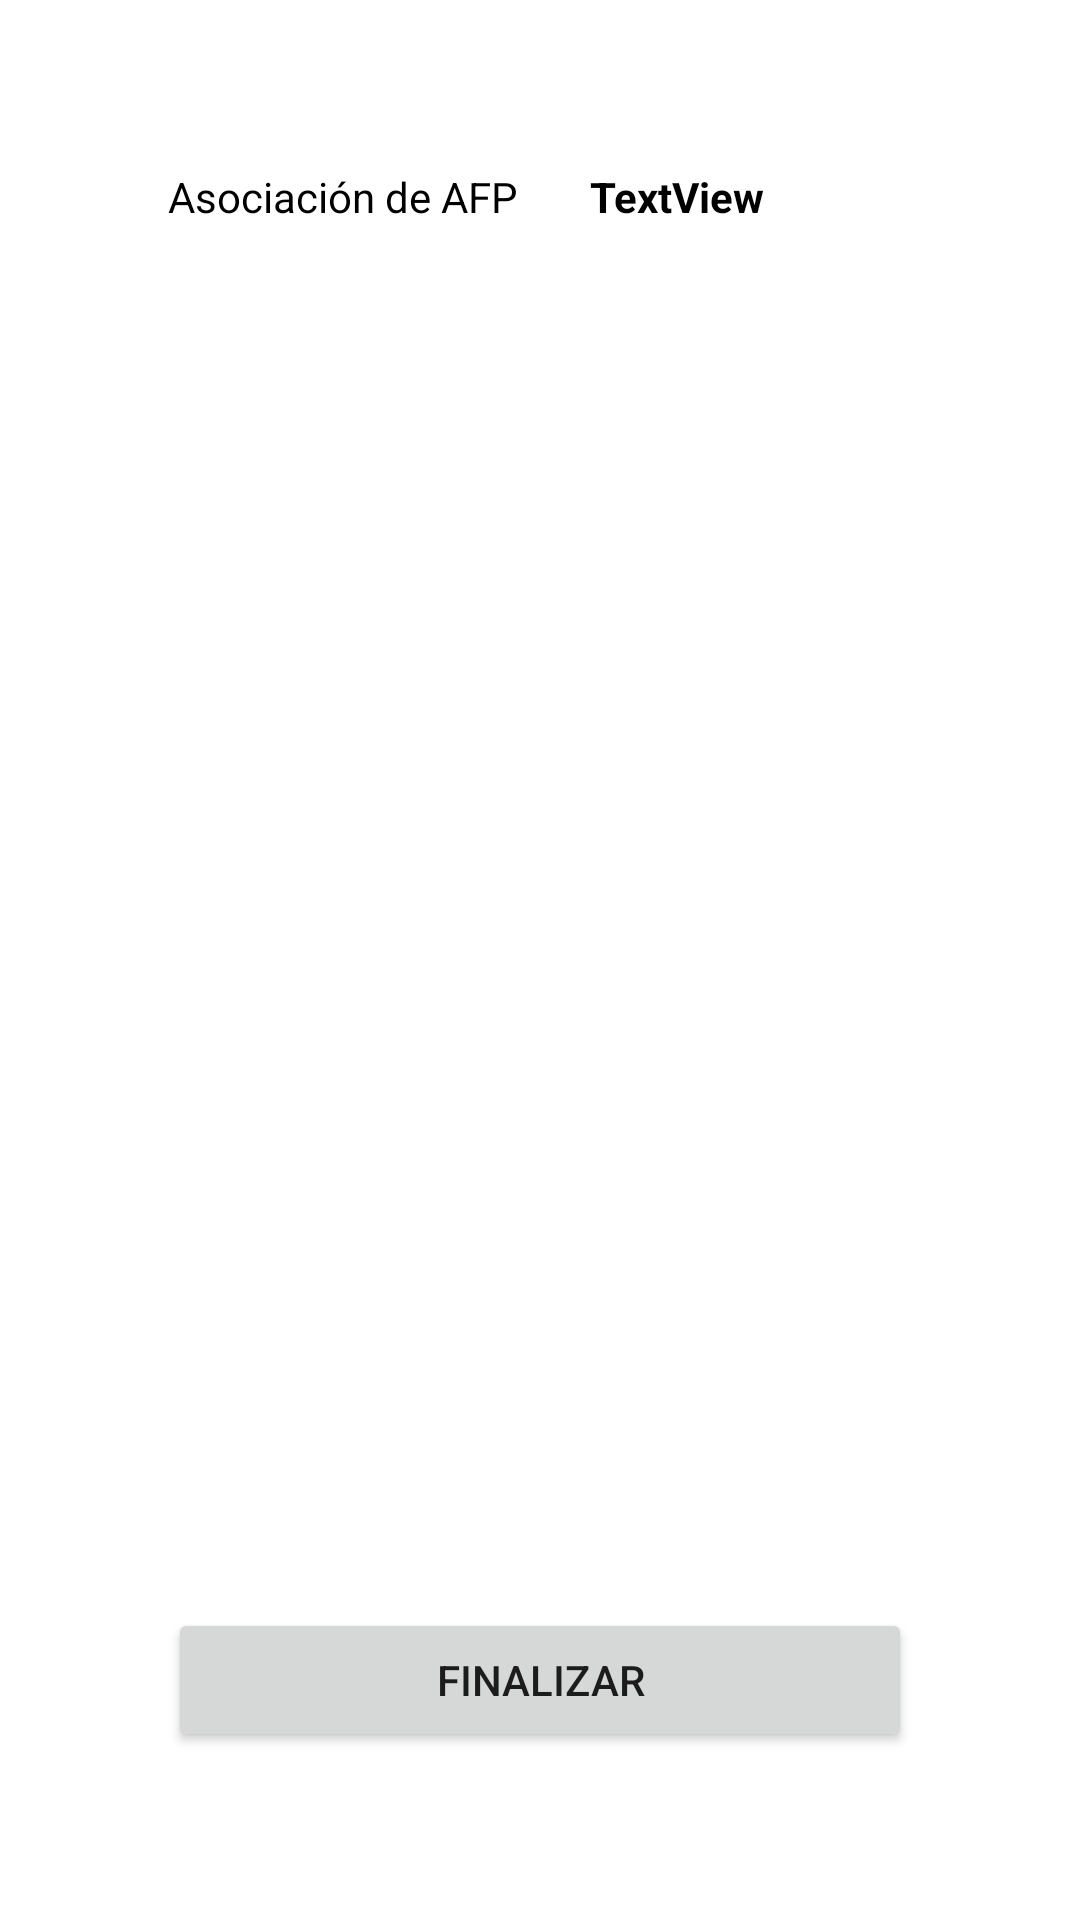

Android layout source for this screen:
<!-- AndroidManifest.xml: application theme Theme.Parcial_TapiaVillanes -->
<!-- res/layout/activity_divisa.xml -->
<?xml version="1.0" encoding="utf-8"?>
<androidx.constraintlayout.widget.ConstraintLayout xmlns:android="http://schemas.android.com/apk/res/android"
    xmlns:app="http://schemas.android.com/apk/res-auto"
    xmlns:tools="http://schemas.android.com/tools"
    android:layout_width="match_parent"
    android:layout_height="match_parent"
    tools:context=".DivisaActivity">

    <TextView
        android:id="@+id/textView5"
        android:layout_width="wrap_content"
        android:layout_height="wrap_content"
        android:layout_marginStart="56dp"
        android:layout_marginTop="56dp"
        android:text="@string/main_title"
        android:textColor="@color/black"
        app:layout_constraintStart_toStartOf="parent"
        app:layout_constraintTop_toTopOf="parent" />

    <TextView
        android:id="@+id/tvMontoFinal"
        android:layout_width="wrap_content"
        android:layout_height="wrap_content"
        android:layout_marginStart="24dp"
        android:layout_marginTop="56dp"
        android:text="TextView"
        android:textColor="@color/black"
        android:textStyle="bold"
        app:layout_constraintStart_toEndOf="@+id/textView5"
        app:layout_constraintTop_toTopOf="parent" />

    <androidx.recyclerview.widget.RecyclerView
        android:id="@+id/rvDivisas"
        android:layout_width="0dp"
        android:layout_height="0dp"
        android:layout_marginStart="4dp"
        android:layout_marginTop="24dp"
        android:layout_marginEnd="24dp"
        android:layout_marginBottom="40dp"
        app:layout_constraintBottom_toTopOf="@+id/btnFinalizar"
        app:layout_constraintEnd_toEndOf="parent"
        app:layout_constraintStart_toStartOf="parent"
        app:layout_constraintTop_toBottomOf="@+id/textView5" />

    <Button
        android:id="@+id/btnFinalizar"
        android:layout_width="0dp"
        android:layout_height="wrap_content"
        android:layout_marginStart="56dp"
        android:layout_marginEnd="56dp"
        android:layout_marginBottom="56dp"
        android:text="@string/btn_finalizar"
        app:layout_constraintBottom_toBottomOf="parent"
        app:layout_constraintEnd_toEndOf="parent"
        app:layout_constraintStart_toStartOf="parent" />
</androidx.constraintlayout.widget.ConstraintLayout>
<!-- resources referenced by this layout -->
<resources>
  <string name="btn_finalizar">Finalizar</string>
  <string name="main_title">Asociación de AFP</string>
  <style name="Theme.Parcial_TapiaVillanes" parent="Theme.MaterialComponents.DayNight.DarkActionBar">
          
          <item name="colorPrimary">@color/purple_500</item>
          <item name="colorPrimaryVariant">@color/purple_700</item>
          <item name="colorOnPrimary">@color/white</item>
          
          <item name="colorSecondary">@color/teal_200</item>
          <item name="colorSecondaryVariant">@color/teal_700</item>
          <item name="colorOnSecondary">@color/black</item>
          
          <item name="android:statusBarColor" tools:targetApi="l">?attr/colorPrimaryVariant</item>
          
      </style>
  <!-- not gathered from this repository: default colours our renderer supplied (Android Studio template values) -->
  <color name="purple_500">#FF6200EE</color>
  <color name="purple_700">#FF3700B3</color>
  <color name="teal_200">#FF03DAC5</color>
  <color name="teal_700">#FF018786</color>
  <color name="black">#FF000000</color>
  <color name="white">#FFFFFFFF</color>
</resources>
